Run: headless pygame with SDL's dummy video driver; simulated clock (each Clock.tick advances the game by its frame time, no real sleeping); random seed 0; keys injected as events and as key.get_pressed() state; no mouse input.
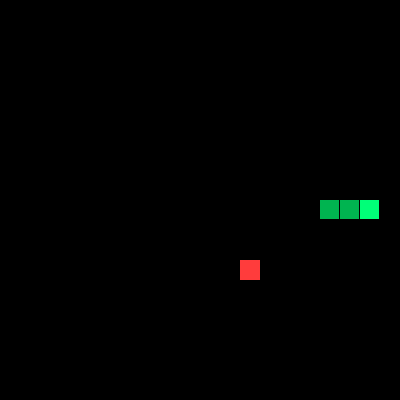
Frame 1 of 4 · flips 1–60 · no input
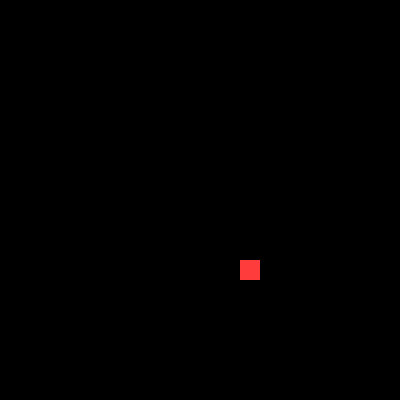
Frame 2 of 4 · flips 61–180 · tapped SPACE, RETURN · held RIGHT (→), D
Frame 3 of 4 · flips 181–300 · held DOWN (↓), S · screen unchanged from frame 2, image omitted
Frame 4 of 4 · flips 301–420 · held LEFT (←), A, UP (↑), W · screen unchanged from frame 3, image omitted

The pygame program that drew these frames:

import pygame, random

pygame.init()
窗口 = pygame.display.set_mode((400, 400))
pygame.display.set_caption("Snake - Lesson 4")
时钟 = pygame.time.Clock()

格点 = 20                                             # 每个网格单元的像素跨度
蛇身 = [[200, 200], [180, 200], [160, 200]]           # 蛇身节点列表，初始设置3节
速度 = [格点, 0]                                      # 初始移动方向与步长
上步方向 = 速度[:]                                    # 蛇上一步实际走的方向，防掉头要和它比较，不能和刚按键改过的速度比

def 生成食物():                                       # 随机挑一个格子放食物，落在蛇身上就重新挑
    while True:
        点 = [random.randint(0, 19) * 格点, random.randint(0, 19) * 格点]  # 随机生成对齐格点的坐标
        if 点 not in 蛇身:                            # 不在蛇身上才算合格
            return 点

食物 = 生成食物()
下次移动时间 = 0
运行中 = True

while 运行中:
    当前时间 = pygame.time.get_ticks()

    for 事件 in pygame.event.get():
        if 事件.type == pygame.QUIT:
            运行中 = False
        if 事件.type == pygame.KEYDOWN:
            if 事件.key == pygame.K_UP and 上步方向 != [0, 格点]:
                速度 = [0, -格点]
            elif 事件.key == pygame.K_DOWN and 上步方向 != [0, -格点]:
                速度 = [0, 格点]
            elif 事件.key == pygame.K_LEFT and 上步方向 != [格点, 0]:
                速度 = [-格点, 0]
            elif 事件.key == pygame.K_RIGHT and 上步方向 != [-格点, 0]:
                速度 = [格点, 0]

    if 当前时间 > 下次移动时间:
        下次移动时间 = 当前时间 + 120
        新蛇头 = [蛇身[0][0] + 速度[0], 蛇身[0][1] + 速度[1]]
        上步方向 = 速度[:]                            # 这一步真的走出去了，才记下实际方向(连按两个键也不会掉头)
        蛇身.insert(0, 新蛇头)

        if 新蛇头 == 食物:                             # 进食判定：吃到食物不执行pop去尾，实现长度增长
            食物 = 生成食物()
        else:
            蛇身.pop()                                # 未吃到食物时去尾维持原长

    窗口.fill((0, 0, 0))                               # 经典纯黑色背景全屏填充
    pygame.draw.rect(窗口, (255, 60, 60), (食物[0], 食物[1], 格点, 格点))

    for 序号, 节点 in enumerate(蛇身):                 # 新增代码：区分绘制蛇头与躯干颜色
        颜色 = (0, 255, 120) if 序号 == 0 else (0, 180, 80)  # 新增代码：蛇头亮绿、躯干深绿
        pygame.draw.rect(窗口, 颜色, (节点[0], 节点[1], 格点 - 1, 格点 - 1))

    pygame.display.flip()                              # 双缓冲刷新：将新绘制的画面一次性呈现到屏幕
    时钟.tick(60)                                      # 锁定60FPS高帧率流畅运行

pygame.quit()
